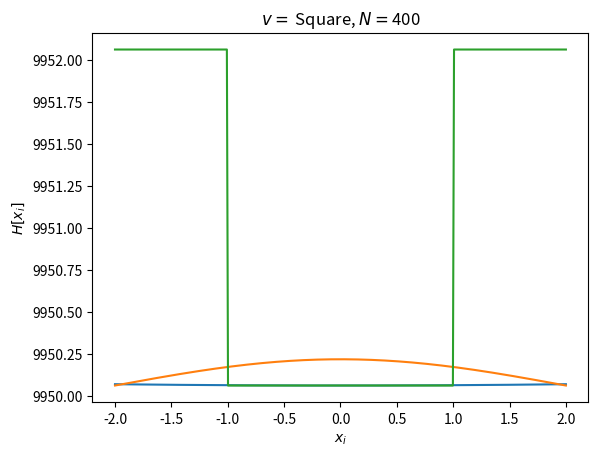

Here is the Python script that generated this plot:
"""
Generates square matrix for finding eigenvectors and eigenvalues to model a one-dimensional quantum system
"""

__author__ = 'Ryan Glusic and William Parker'

import numpy as np


def generate_matrix(minimum_x, maximum_x, number_of_dimensions, potential_name, potential_parameter):
    """
    Generates an NxN Hamiltonian matrix for a one-dimensional potential on a spatial grid
    :param minimum_x:               float :: left endpoint of the spatial grid
    :param maximum_x:               float :: right endpoint of the spatial grid
    :param number_of_dimensions:    int :: N, number of dimensions of the matrix and number of grid points of grid
    :param potential_name:          str :: name of potential to use ('harmonic', 'sinusoidal', 'square')
    :param potential_parameter:     float :: single parameter to adjust potential (affects magnitude of potential)
    :return:                        NumPy array (N,N) :: Hamiltonian matrix created from potential
    """

    action_quantum = 1.0
    mass = 1.0

    grid_spacing = (maximum_x - minimum_x)/(number_of_dimensions - 1)
    units_prefactor = action_quantum**2 / (2 * mass * grid_spacing**2)

    horizontal_grid = np.linspace(minimum_x, maximum_x, num=number_of_dimensions)
    if potential_name == 'harmonic':
        angular_frequency = potential_parameter * action_quantum / (mass * (maximum_x - minimum_x)**2)
        reduced_potential = 0.5 * mass * np.power(angular_frequency * horizontal_grid, 2) / units_prefactor

    elif potential_name == 'sinusoidal':
        well_width = (maximum_x - minimum_x)
        wave_vector = np.pi / well_width
        prefactor = 5 * potential_parameter * action_quantum**2 / (2. * mass * well_width**2)
        reduced_potential = prefactor * np.sin(wave_vector * (horizontal_grid + 0.5*well_width)) / units_prefactor

    elif potential_name == 'square':
        well_width = (maximum_x - minimum_x) / 2.
        well_depth = potential_parameter * well_width
        number_of_well_points = int(number_of_dimensions / 2.)
        number_of_outside_points = int(number_of_dimensions / 4.)
        reduced_potential = np.zeros(len(horizontal_grid))
        reduced_potential[0:number_of_outside_points] = well_depth
        reduced_potential[number_of_well_points+number_of_outside_points:] = well_depth
        reduced_potential /= units_prefactor

    else:
        horizontal_grid = np.linspace(minimum_x, maximum_x, num=number_of_dimensions)
        reduced_potential = 0. * horizontal_grid

    off_diagonal_terms_array = -1. * np.ones(number_of_dimensions-1)
    diagonal_terms_array = np.full(number_of_dimensions, 2) + reduced_potential

    matrix_one = np.diagflat(off_diagonal_terms_array, -1)
    matrix_two = np.diagflat(diagonal_terms_array)
    matrix_three = np.diagflat(off_diagonal_terms_array, 1)

    matrix_total = units_prefactor*(matrix_one + matrix_two + matrix_three)

    return matrix_total


if __name__ == "__main__":
    dimension_number = 400
    length_scale = 1
    x_range = [-2*length_scale, 2*length_scale]
    potential_names = ['harmonic', 'sinusoidal', 'square']

    for index, potential in enumerate(potential_names):

        hamiltonian_matrix = generate_matrix(x_range[0], x_range[1], dimension_number, potential, length_scale)
        print(f'H[{potential}, {dimension_number}] = {hamiltonian_matrix}')
        print()

        # import matplotlib as mpl
        # mpl.use('macosx')

        import matplotlib.pyplot as plt

        x_values = np.linspace(x_range[0], x_range[1], num=dimension_number)
        y_values = np.diag(hamiltonian_matrix)
        plt.plot(x_values, y_values)
        plt.xlabel(r'$x_i$')
        plt.ylabel(r'$H[x_i]$')
        plt.title(rf'$v =$ {potential.capitalize()}, $N = ${dimension_number}')
        plt.show()
